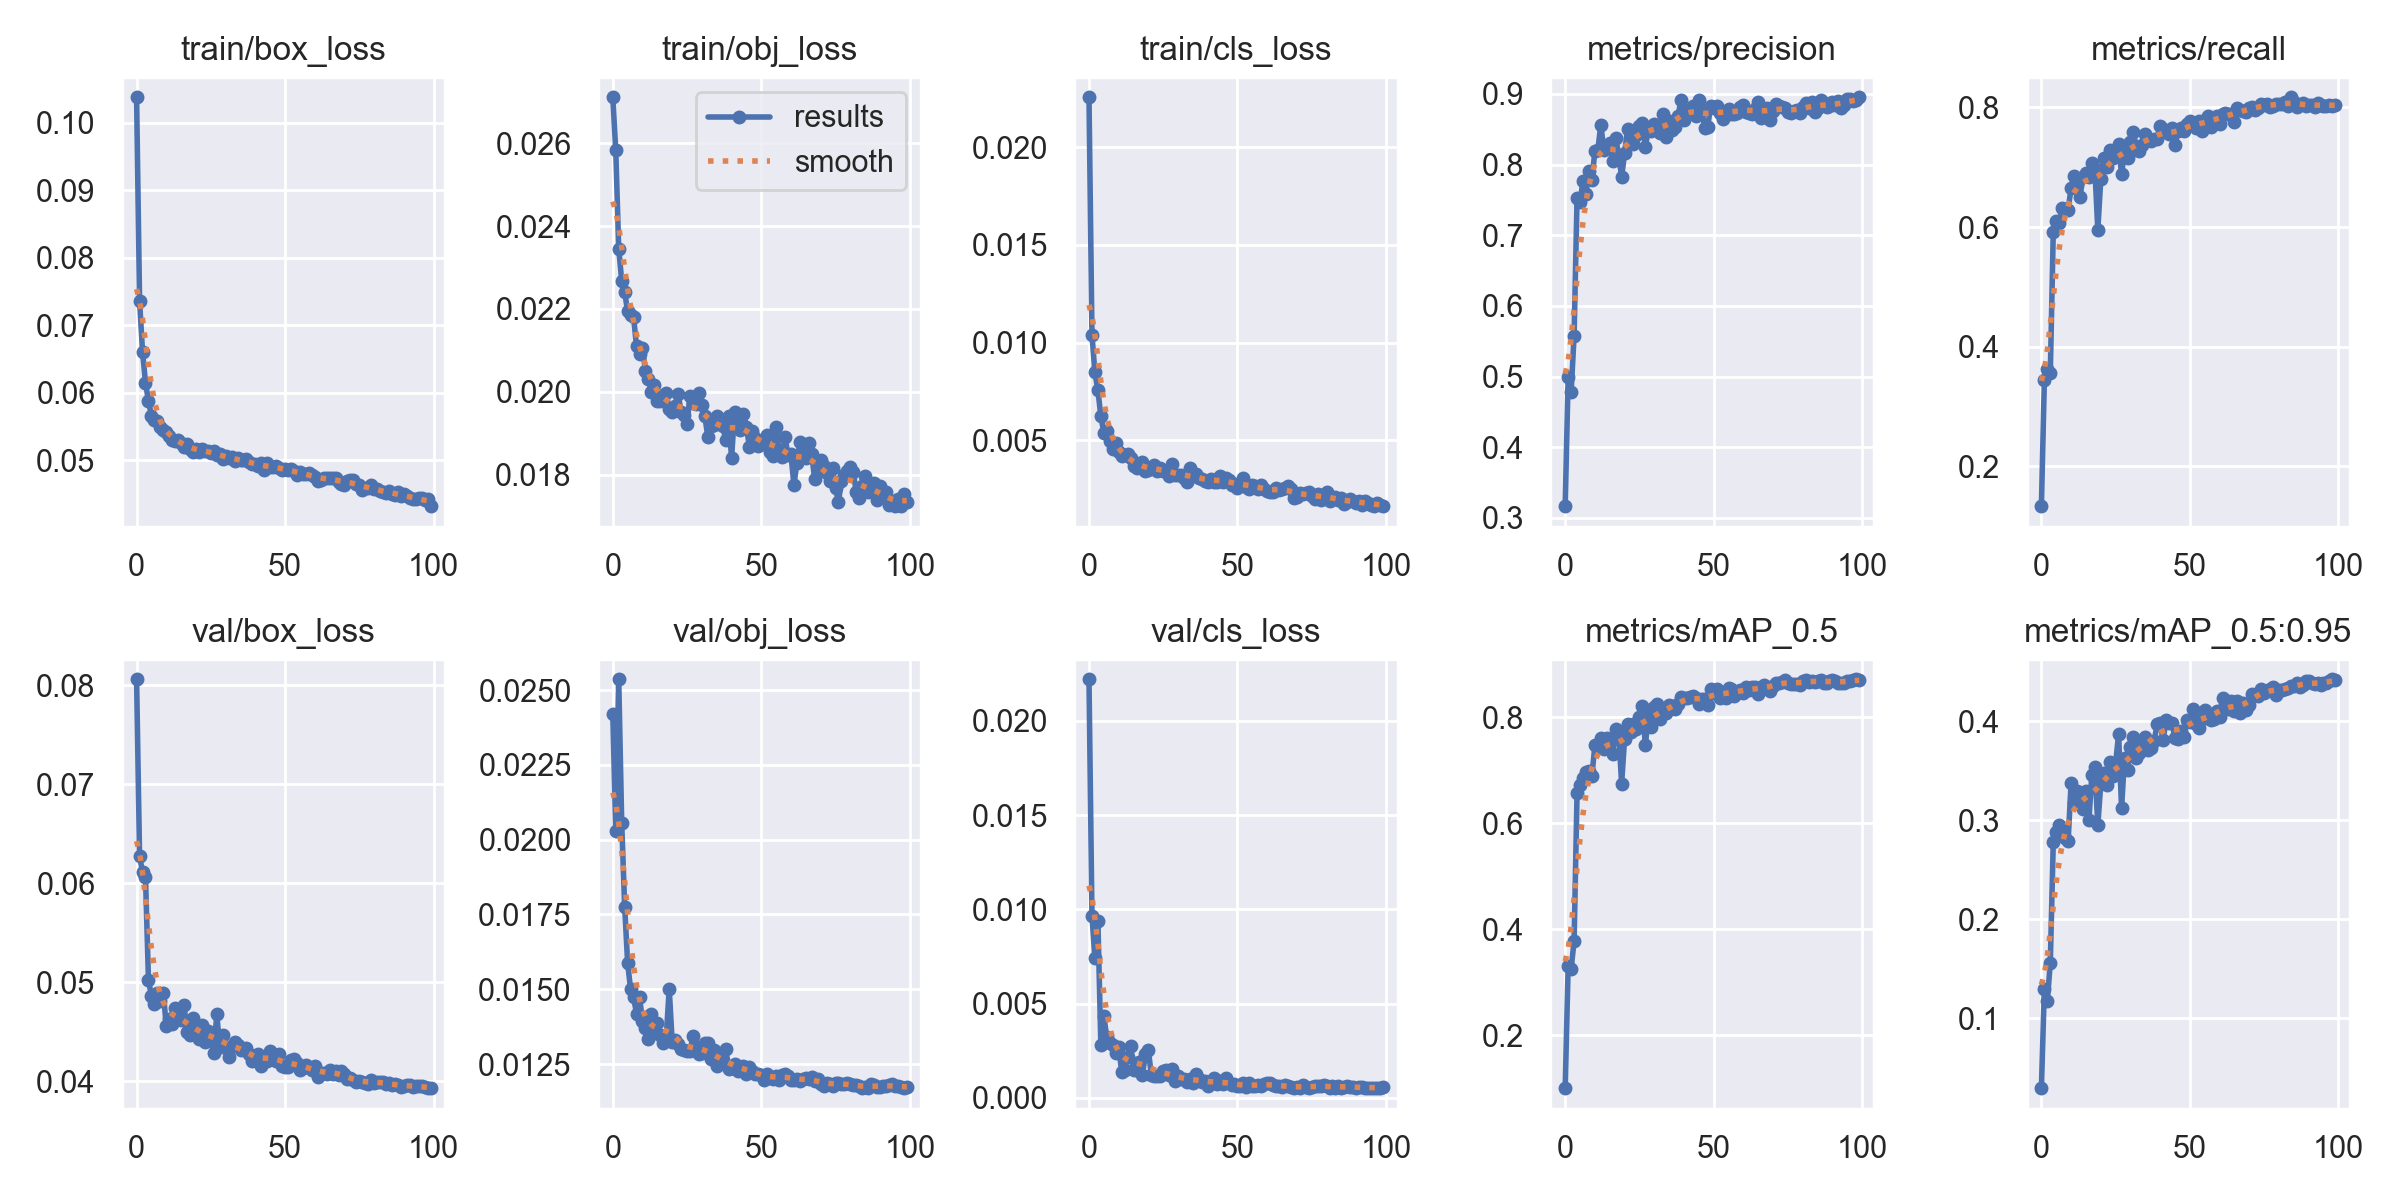

Source data for this figure (header and first rows):
epoch, train/box_loss, train/obj_loss, train/cls_loss, metrics/precision, metrics/recall, metrics/mAP_0.5, metrics/mAP_0.5:0.95, val/box_loss, val/obj_loss, val/cls_loss, x/lr0, x/lr1, x/lr2
0, 0.1037, 0.02711, 0.02256, 0.3165, 0.1335, 0.1006, 0.02908, 0.08061, 0.02419, 0.0222, 0.07033, 0.003297, 0.003297
1, 0.07365, 0.02582, 0.0104, 0.4991, 0.3438, 0.3303, 0.1297, 0.06274, 0.02027, 0.00966, 0.04026, 0.006565, 0.006565
2, 0.06609, 0.02345, 0.008466, 0.4779, 0.3619, 0.3261, 0.1173, 0.06111, 0.02536, 0.0074, 0.01013, 0.009766, 0.009766
3, 0.06148, 0.02268, 0.007546, 0.558, 0.3555, 0.3776, 0.1557, 0.06059, 0.02057, 0.009395, 0.009703, 0.009703, 0.009703
4, 0.05876, 0.02241, 0.006232, 0.7527, 0.5915, 0.6581, 0.2776, 0.0502, 0.01776, 0.00281, 0.009703, 0.009703, 0.009703
5, 0.05662, 0.02194, 0.005374, 0.7463, 0.6107, 0.6727, 0.288, 0.04858, 0.01588, 0.004317, 0.009604, 0.009604, 0.009604
6, 0.05594, 0.02186, 0.005489, 0.7771, 0.6061, 0.6859, 0.2949, 0.04775, 0.015, 0.003209, 0.009505, 0.009505, 0.009505
7, 0.05578, 0.0218, 0.004949, 0.758, 0.6325, 0.6974, 0.2906, 0.0489, 0.01473, 0.002909, 0.009406, 0.009406, 0.009406
8, 0.05492, 0.0211, 0.004556, 0.7902, 0.6297, 0.6995, 0.282, 0.04805, 0.01419, 0.002783, 0.009307, 0.009307, 0.009307
9, 0.05441, 0.02091, 0.004856, 0.7784, 0.6288, 0.6901, 0.2785, 0.04893, 0.01475, 0.002356, 0.009208, 0.009208, 0.009208
10, 0.0542, 0.02105, 0.004394, 0.8187, 0.6655, 0.7472, 0.3376, 0.04555, 0.01393, 0.002697, 0.009109, 0.009109, 0.009109
11, 0.05362, 0.02051, 0.004199, 0.8206, 0.686, 0.7432, 0.3172, 0.04627, 0.01371, 0.001397, 0.00901, 0.00901, 0.00901
12, 0.05304, 0.0203, 0.004242, 0.8564, 0.6722, 0.7609, 0.3297, 0.04579, 0.01335, 0.001503, 0.008911, 0.008911, 0.008911
13, 0.05281, 0.02, 0.004274, 0.8206, 0.6504, 0.7396, 0.317, 0.04734, 0.01416, 0.002166, 0.008812, 0.008812, 0.008812
14, 0.05301, 0.02017, 0.004088, 0.828, 0.6835, 0.7619, 0.3112, 0.04647, 0.01354, 0.002756, 0.008713, 0.008713, 0.008713
15, 0.0526, 0.01978, 0.00365, 0.8298, 0.6902, 0.7529, 0.3296, 0.04616, 0.01386, 0.001499, 0.008614, 0.008614, 0.008614
16, 0.05191, 0.01979, 0.003589, 0.8051, 0.6836, 0.7313, 0.2998, 0.04764, 0.01348, 0.001478, 0.008515, 0.008515, 0.008515
17, 0.05247, 0.01992, 0.003683, 0.8375, 0.7077, 0.7776, 0.3462, 0.04491, 0.01322, 0.001925, 0.008416, 0.008416, 0.008416
18, 0.05167, 0.01997, 0.003856, 0.8141, 0.6975, 0.7724, 0.3538, 0.04467, 0.01341, 0.001229, 0.008317, 0.008317, 0.008317
19, 0.05125, 0.01959, 0.003401, 0.7822, 0.5952, 0.675, 0.2947, 0.04638, 0.01502, 0.002304, 0.008218, 0.008218, 0.008218
20, 0.05163, 0.0195, 0.003481, 0.8159, 0.6797, 0.7592, 0.3366, 0.04529, 0.01325, 0.002523, 0.008119, 0.008119, 0.008119
21, 0.0512, 0.01967, 0.003549, 0.8507, 0.7152, 0.7874, 0.3482, 0.04427, 0.01332, 0.001206, 0.00802, 0.00802, 0.00802
22, 0.05166, 0.01996, 0.003707, 0.8388, 0.7006, 0.7732, 0.3359, 0.0457, 0.01316, 0.001159, 0.007921, 0.007921, 0.007921
23, 0.0513, 0.01951, 0.003443, 0.8288, 0.728, 0.7873, 0.3592, 0.04399, 0.013, 0.001159, 0.007822, 0.007822, 0.007822
24, 0.0514, 0.01944, 0.003552, 0.8422, 0.7161, 0.7788, 0.3448, 0.04504, 0.01298, 0.001179, 0.007723, 0.007723, 0.007723
25, 0.0511, 0.01923, 0.003428, 0.8541, 0.7179, 0.801, 0.3578, 0.04433, 0.01293, 0.001407, 0.007624, 0.007624, 0.007624
26, 0.05143, 0.0199, 0.003408, 0.8584, 0.7393, 0.8206, 0.3868, 0.04288, 0.01293, 0.001476, 0.007525, 0.007525, 0.007525
27, 0.05083, 0.01973, 0.003167, 0.825, 0.6881, 0.7477, 0.3123, 0.04674, 0.01343, 0.001207, 0.007426, 0.007426, 0.007426
28, 0.05091, 0.01971, 0.0038, 0.8497, 0.7266, 0.8022, 0.3633, 0.04344, 0.01307, 0.00155, 0.007327, 0.007327, 0.007327
29, 0.05022, 0.01998, 0.003213, 0.8469, 0.7157, 0.7819, 0.3505, 0.04465, 0.01284, 0.0008924, 0.007228, 0.007228, 0.007228
30, 0.05065, 0.01968, 0.003231, 0.8575, 0.7414, 0.8196, 0.3736, 0.0433, 0.01286, 0.001182, 0.007129, 0.007129, 0.007129
31, 0.05034, 0.01942, 0.003223, 0.8505, 0.7582, 0.8257, 0.3837, 0.04245, 0.01322, 0.0009948, 0.00703, 0.00703, 0.00703
32, 0.05042, 0.01892, 0.003044, 0.8444, 0.7325, 0.7976, 0.3626, 0.04357, 0.01322, 0.001025, 0.006931, 0.006931, 0.006931
33, 0.04982, 0.01917, 0.002873, 0.8722, 0.7276, 0.8128, 0.3676, 0.04399, 0.01266, 0.0008427, 0.006832, 0.006832, 0.006832
34, 0.05028, 0.01921, 0.003553, 0.8395, 0.7375, 0.8092, 0.3774, 0.04367, 0.01298, 0.001013, 0.006733, 0.006733, 0.006733
35, 0.04998, 0.01942, 0.003158, 0.8619, 0.7553, 0.8226, 0.3843, 0.04312, 0.01243, 0.0007898, 0.006634, 0.006634, 0.006634
36, 0.05004, 0.01928, 0.003241, 0.8493, 0.7457, 0.8209, 0.3709, 0.04326, 0.01271, 0.001247, 0.006535, 0.006535, 0.006535
37, 0.05012, 0.01918, 0.003045, 0.8538, 0.7445, 0.816, 0.3726, 0.04335, 0.01263, 0.0009877, 0.006436, 0.006436, 0.006436
38, 0.04973, 0.01885, 0.003011, 0.8687, 0.7465, 0.8258, 0.3804, 0.04269, 0.01301, 0.000815, 0.006337, 0.006337, 0.006337
39, 0.04946, 0.01943, 0.002886, 0.8913, 0.7477, 0.8384, 0.3975, 0.04202, 0.01235, 0.0009185, 0.006238, 0.006238, 0.006238
40, 0.04944, 0.0184, 0.002877, 0.8633, 0.7696, 0.8372, 0.3981, 0.04213, 0.01236, 0.0006451, 0.006139, 0.006139, 0.006139
41, 0.04909, 0.01952, 0.002989, 0.8722, 0.7635, 0.8358, 0.3811, 0.04274, 0.0125, 0.000764, 0.00604, 0.00604, 0.00604
42, 0.04956, 0.01929, 0.002831, 0.877, 0.7609, 0.838, 0.4012, 0.04154, 0.01228, 0.001076, 0.005941, 0.005941, 0.005941
43, 0.04849, 0.01908, 0.00287, 0.883, 0.7559, 0.8397, 0.3978, 0.04236, 0.01239, 0.0007188, 0.005842, 0.005842, 0.005842
44, 0.04958, 0.01948, 0.003184, 0.8686, 0.765, 0.8368, 0.3981, 0.04202, 0.01244, 0.000889, 0.005743, 0.005743, 0.005743
45, 0.04905, 0.01916, 0.002847, 0.8911, 0.7372, 0.8258, 0.383, 0.04302, 0.01216, 0.0007152, 0.005644, 0.005644, 0.005644
46, 0.04895, 0.01868, 0.003041, 0.8769, 0.7597, 0.8348, 0.382, 0.04267, 0.01242, 0.001076, 0.005545, 0.005545, 0.005545
47, 0.04915, 0.01906, 0.002934, 0.8518, 0.7648, 0.8345, 0.3905, 0.042, 0.01227, 0.0007761, 0.005446, 0.005446, 0.005446
48, 0.04884, 0.01889, 0.002688, 0.8531, 0.7613, 0.8238, 0.3838, 0.0427, 0.01218, 0.0006616, 0.005347, 0.005347, 0.005347
49, 0.04859, 0.01869, 0.002765, 0.8835, 0.7726, 0.8527, 0.4014, 0.04153, 0.01218, 0.000711, 0.005248, 0.005248, 0.005248
50, 0.0487, 0.01881, 0.002554, 0.88, 0.7769, 0.8467, 0.3991, 0.04141, 0.01213, 0.0006394, 0.005149, 0.005149, 0.005149
51, 0.0486, 0.01873, 0.002802, 0.8827, 0.7718, 0.8536, 0.4122, 0.04142, 0.01198, 0.0006207, 0.00505, 0.00505, 0.00505
52, 0.04864, 0.01897, 0.003036, 0.8724, 0.765, 0.8375, 0.3971, 0.04213, 0.01215, 0.0007924, 0.004951, 0.004951, 0.004951
53, 0.04838, 0.01854, 0.002622, 0.8645, 0.7773, 0.84, 0.3933, 0.04226, 0.01203, 0.0005503, 0.004852, 0.004852, 0.004852
54, 0.04782, 0.01847, 0.00249, 0.8757, 0.7608, 0.8371, 0.4028, 0.04178, 0.01202, 0.0007834, 0.004753, 0.004753, 0.004753
55, 0.04829, 0.01917, 0.002724, 0.8787, 0.7792, 0.8558, 0.4112, 0.04112, 0.01209, 0.0006078, 0.004654, 0.004654, 0.004654
56, 0.04801, 0.01856, 0.002668, 0.8716, 0.7863, 0.8538, 0.4031, 0.04136, 0.01198, 0.0006492, 0.004555, 0.004555, 0.004555
57, 0.04789, 0.01843, 0.002504, 0.8713, 0.7676, 0.8397, 0.4012, 0.04157, 0.01214, 0.0006714, 0.004456, 0.004456, 0.004456
58, 0.0481, 0.01891, 0.002699, 0.8731, 0.7788, 0.8461, 0.4021, 0.04142, 0.01217, 0.0006421, 0.004357, 0.004357, 0.004357
59, 0.04786, 0.01848, 0.002512, 0.8807, 0.7857, 0.8525, 0.4108, 0.04116, 0.01212, 0.0007448, 0.004258, 0.004258, 0.004258
... 40 more rows
